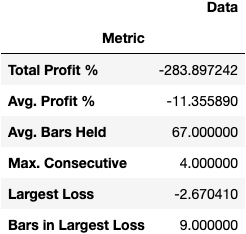

Source data for this figure (header and first rows):
Metric, Data
Total Profit %, -283.9
Avg. Profit %, -11.36
Avg. Bars Held, 67.0
Max. Consecutive, 4.0
Largest Loss, -2.67
Bars in Largest Loss, 9.0
